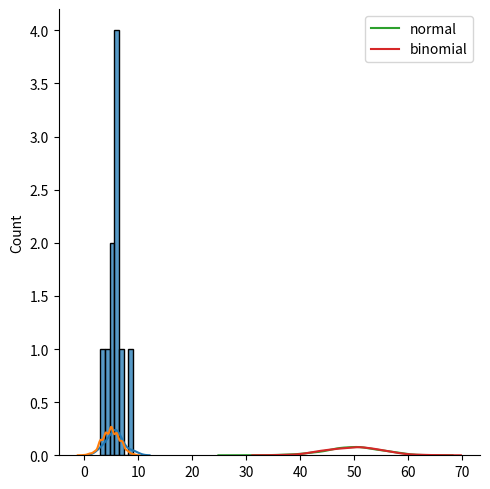

Python code for this plot:
from numpy import random
import seaborn as sns
import matplotlib.pyplot as plt

x = random.binomial(n=10, p=0.5, size=10)
print(x)

sns.displot(x)
plt.show()

sns.kdeplot(x)
plt.show()

sns.kdeplot(random.binomial(n=10, p=0.5, size=1000))
plt.show()

# normal and binomial distribution
sns.kdeplot(random.normal(loc=50, scale=5, size=1000), label='normal')
sns.kdeplot(random.binomial(n=100, p=0.5, size=1000), label='binomial')
plt.legend()
plt.show()